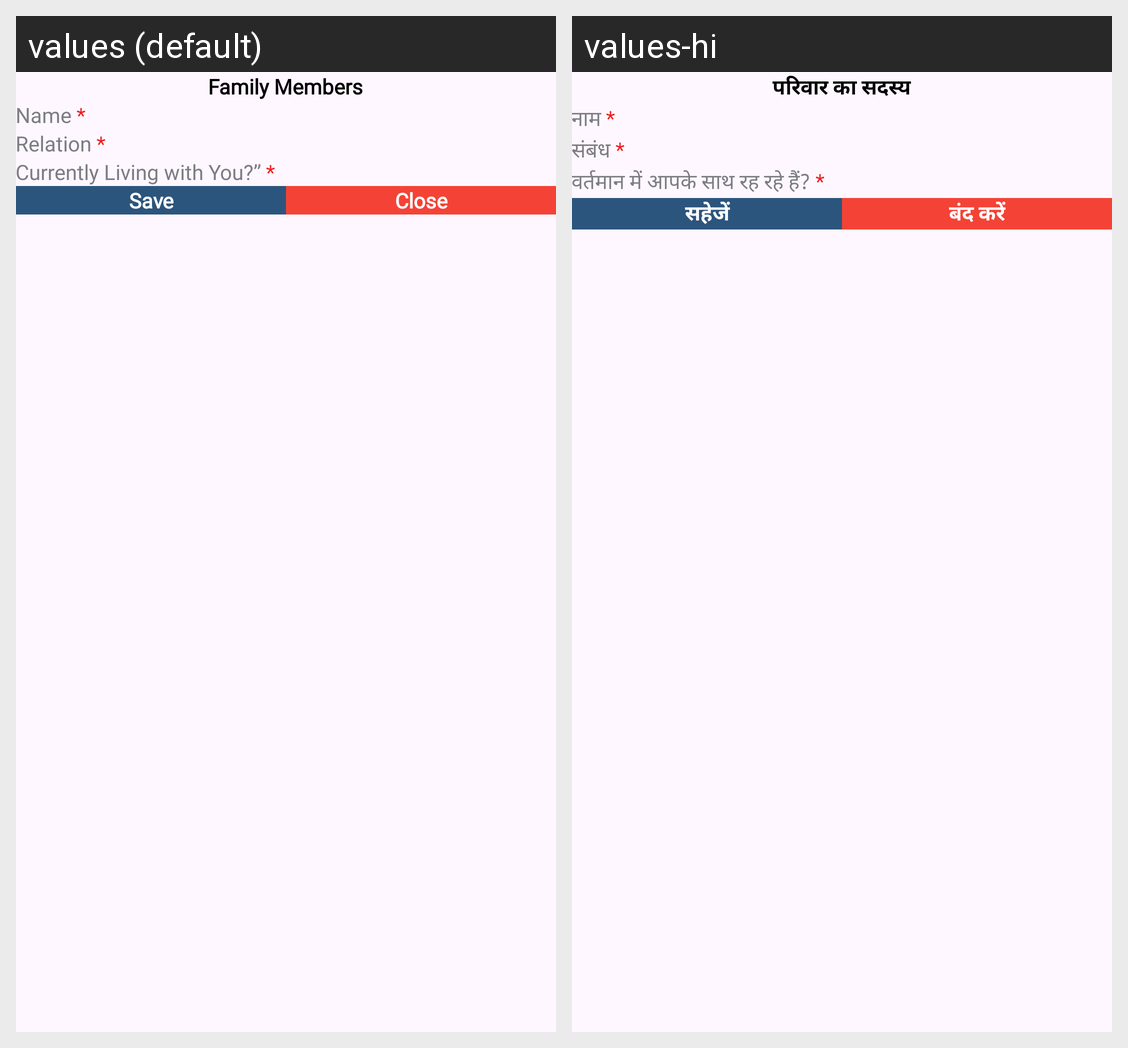

The same Android screen rendered under two of its app's locales, left to right. List the strings drawn on it with the default value and each locale's translation.
Android screen res/layout/bottom_sheet_family_member.xml rendered under 2 locales, left to right: values (default), values-hi. Device: Nexus 5 (rendered at 1080×1920; each locale shown at half size, 540×960, under a caption strip naming it); theme Theme.StaffRakho.
Strings drawn on this screen, with the default value and each locale's value (text and hints the layout hard-codes, and strings that could not be matched under every locale, appear in the picture but are not listed):

family_member
  values: Family Members
  values-hi: परिवार का सदस्य

name
  values: Name *
  values-hi: नाम *

relation
  values: Relation *
  values-hi: संबंध *

living_with_you
  values: Currently Living with You?” *
  values-hi: वर्तमान में आपके साथ रह रहे हैं? *

save
  values: Save
  values-hi: सहेजें

close
  values: Close
  values-hi: बंद करें
